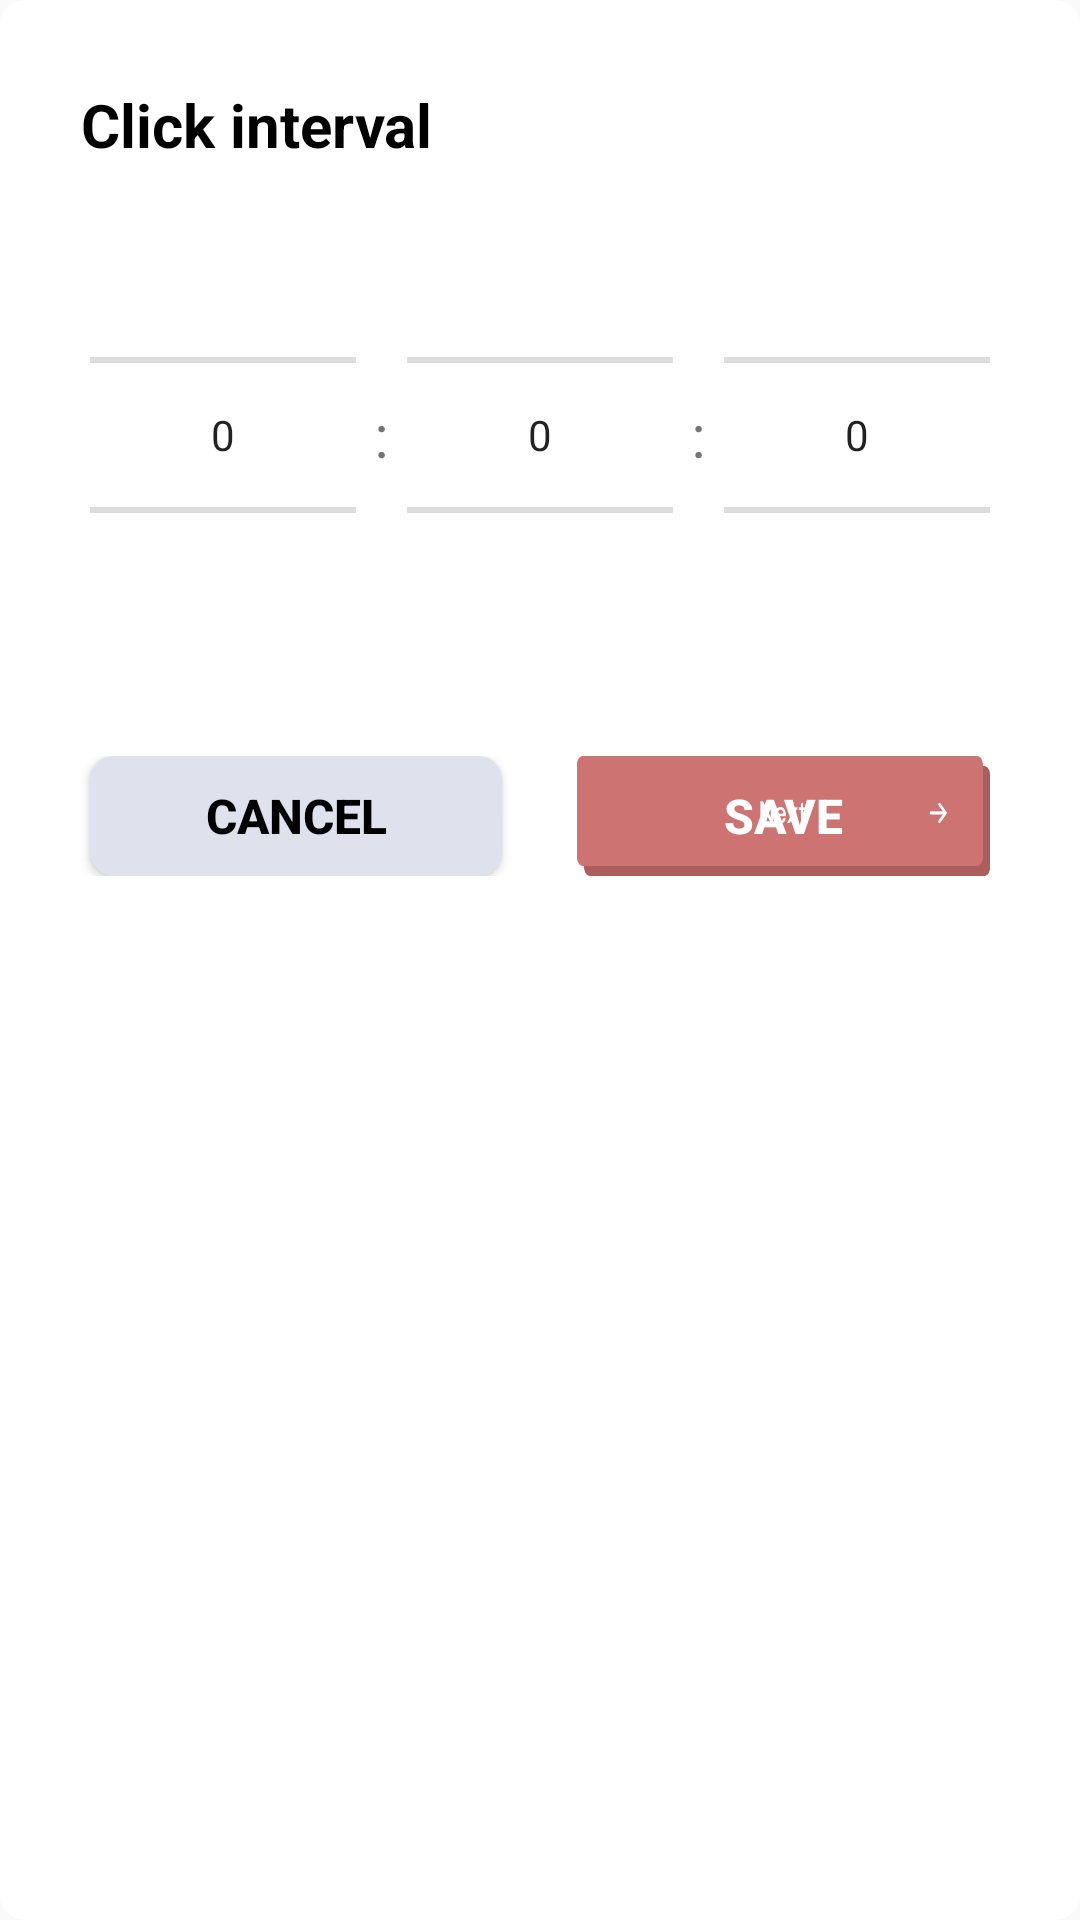

Write the Android layout XML for this screen, with the resource values it uses.
<!-- AndroidManifest.xml: application theme Theme.AutoClick -->
<!-- res/layout/layout_time_picker.xml -->
<?xml version="1.0" encoding="utf-8"?>
<layout xmlns:android="http://schemas.android.com/apk/res/android"
    xmlns:app="http://schemas.android.com/apk/res-auto">

    <data>

    </data>

    <androidx.cardview.widget.CardView
        android:layout_width="match_parent"
        android:layout_height="wrap_content"
        app:cardBackgroundColor="@color/white"
        app:cardCornerRadius="8dp"
        app:cardElevation="0dp">

        <LinearLayout
            android:layout_width="match_parent"
            android:layout_height="wrap_content"
            android:orientation="vertical">

            <TextView
                android:layout_width="wrap_content"
                android:layout_height="wrap_content"
                android:layout_marginStart="27dp"
                android:layout_marginTop="28dp"
                android:text="Click interval"
                android:textColor="@color/black"
                android:textSize="20sp"
                android:textStyle="bold" />

            <LinearLayout
                android:layout_width="match_parent"
                android:layout_height="wrap_content"
                android:layout_marginStart="30dp"
                android:layout_marginEnd="30dp"
                android:gravity="center"
                android:orientation="horizontal">

                <NumberPicker
                    android:id="@+id/np_hour"
                    android:layout_width="0dp"
                    android:layout_height="wrap_content"
                    android:descendantFocusability="blocksDescendants"
                    android:layout_weight="1" />
                <TextView
                    android:layout_width="wrap_content"
                    android:layout_height="wrap_content"
                    android:layout_marginLeft="6dp"
                    android:layout_marginRight="6dp"
                    android:textSize="20sp"
                    android:text=":"/>
                <NumberPicker
                    android:id="@+id/np_minute"
                    android:layout_width="0dp"
                    android:layout_height="wrap_content"
                    android:descendantFocusability="blocksDescendants"
                    android:layout_weight="1" />
                <TextView
                    android:layout_width="wrap_content"
                    android:layout_height="wrap_content"
                    android:layout_marginLeft="6dp"
                    android:layout_marginRight="6dp"
                    android:textSize="20sp"
                    android:text=":"/>
                <NumberPicker
                    android:id="@+id/np_second"
                    android:layout_width="0dp"
                    android:layout_height="wrap_content"
                    android:descendantFocusability="blocksDescendants"
                    android:layout_weight="1" />
            </LinearLayout>

            <LinearLayout
                android:layout_width="match_parent"
                android:layout_height="wrap_content"
                android:layout_marginTop="17dp"
                android:orientation="horizontal"
                android:paddingBottom="23dp">

                <Button
                    android:id="@+id/btn_cancel"
                    android:layout_width="0dp"
                    android:layout_height="40dp"
                    android:layout_marginStart="30dp"
                    android:layout_weight="1"
                    android:background="@drawable/shape_button_cancel"
                    android:text="cancel"
                    android:textColor="@color/black"
                    android:textSize="16sp"
                    android:textStyle="bold" />

                <Button
                    android:id="@+id/btn_save"
                    android:layout_width="0dp"
                    android:layout_height="40dp"
                    android:layout_marginStart="25dp"
                    android:layout_marginEnd="30dp"
                    android:layout_weight="1"
                    android:background="@drawable/shape_button_click"
                    android:text="save"
                    android:textColor="@color/white"
                    android:textSize="16sp"
                    android:textStyle="bold" />
            </LinearLayout>
        </LinearLayout>

    </androidx.cardview.widget.CardView>
</layout>
<!-- resources referenced by this layout -->
<resources>
  <color name="black">#FF000000</color>
  <color name="white">#FFFFFFFF</color>
  <!-- drawable shape_button_cancel (drawable) -->
  <?xml version="1.0" encoding="utf-8"?>
  
  <shape xmlns:android="http://schemas.android.com/apk/res/android"
         android:shape="rectangle">
      <solid android:color="#DFE2ED"/>
      <corners
          android:radius="8dp"/>
  </shape>
  <!-- drawable shape_button_click (drawable) -->
  <?xml version="1.0" encoding="utf-8"?>
  
  <shape xmlns:android="http://schemas.android.com/apk/res/android"
         android:shape="rectangle">
      <solid android:color="#D6E88B"/>
      <corners
          android:radius="27dp"/>
  </shape>
  <style name="Theme.AutoClick" parent="Theme.AppCompat.DayNight.NoActionBar">
          
          <item name="colorPrimary">@color/purple_500</item>
          <item name="colorPrimaryVariant">@color/purple_700</item>
          <item name="colorOnPrimary">@color/white</item>
          
          <item name="colorSecondary">@color/teal_200</item>
          <item name="colorSecondaryVariant">@color/teal_700</item>
          <item name="colorOnSecondary">@color/black</item>
          
          <item name="android:statusBarColor" tools:targetApi="l">?attr/colorPrimaryVariant</item>
          
          <item name="windowNoTitle">true</item>
          <item name="android:windowTranslucentNavigation">false</item>
          <item name="android:colorControlNormal">#D8D8D8</item>
          <item name="android:colorControlActivated">#E9642A</item>
      </style>
  <color name="purple_500">#FF6200EE</color>
  <color name="purple_700">#FF3700B3</color>
  <color name="teal_200">#FF03DAC5</color>
  <color name="teal_700">#FF018786</color>
</resources>
